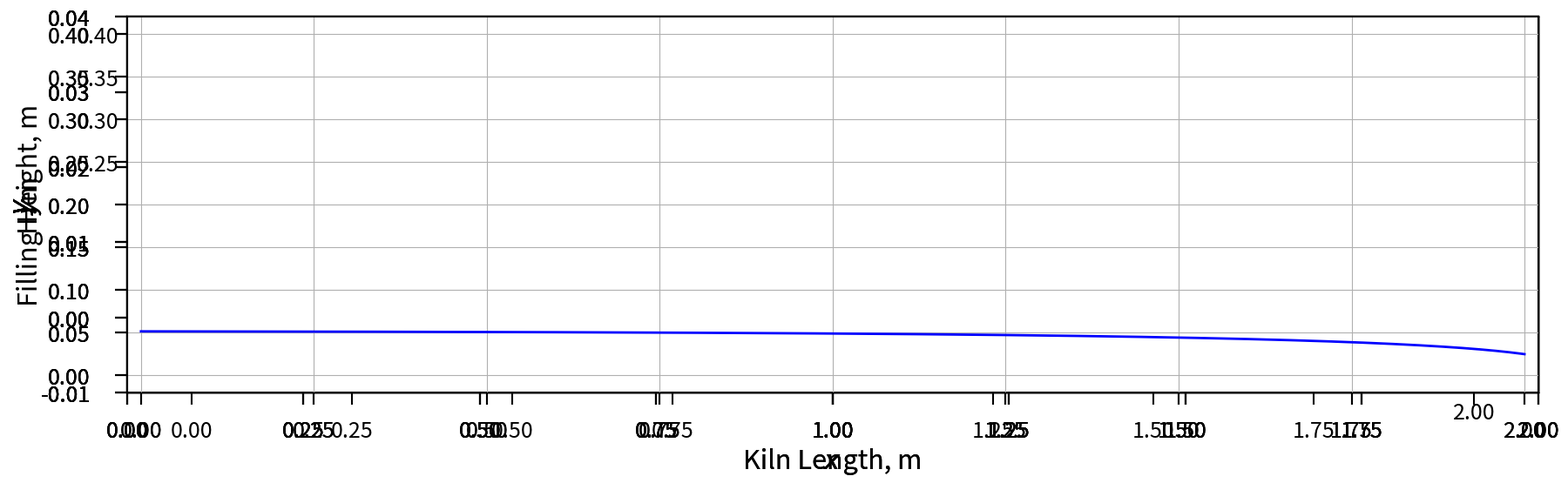

Write the Python code that produced this figure. (Note: this script raises an exception after producing the figure.)
#----------------------------------------------------------------------------------------------------------------------#
# Algorithm for the solution of slow biomass pyrolysis in a rotary kiln with particle residence time distribution      #
#                                                                                                                      #
# When using the script, please cite:                                                                                  #
# ------------------------------------                                                                                 #
# Mario Pichler, Bahram Haddadi, Christian Jordan, Hamidreza Norouzi and Michael Harasek:                              #
# Influence of Particle Residence Time Distribution on the Biomass Pyrolysis in a Rotary Kiln,                         #
# Journal of Analytical and Applied Pyrolysis 2021, 158, 105171, DOI: 10.1016/j.jaap.2021.105171.                      #
#                                                                                                                      #
# This program is free software: you can redistribute it and/or modify                                                 #
# it under the terms of the GNU Affero General Public License as                                                       #
# published by the Free Software Foundation, either version 3 of the                                                   #
# License, or (at your option) any later version.                                                                      #
#                                                                                                                      #
# This program is distributed in the hope that it will be useful,                                                      #
# but WITHOUT ANY WARRANTY; without even the implied warranty of                                                       #
# MERCHANTABILITY or FITNESS FOR A PARTICULAR PURPOSE.  See the                                                        #
# GNU Affero General Public License for more details.                                                                  #
#                                                                                                                      #
# You should have received a copy of the GNU Affero General Public License                                             #
# along with this program.  If not, see <https://www.gnu.org/licenses/>.                                               #
#                                                                                                                      #
# Imlementation:                                                                                                       #
# Dipl. Ing. Mario Pichler                                                                                             #
# Copyright (C) 2020  Mario Pichler                                                                                    #
#----------------------------------------------------------------------------------------------------------------------#

import numpy as np
import math
import matplotlib.pyplot as plt
from matplotlib.ticker import FormatStrFormatter
import warnings
warnings.filterwarnings("ignore")
from scipy.integrate import odeint
from scipy.interpolate import interp1d
import scipy.integrate as spi
import os

#----------------------------------------------------------------------------------------------------------------------#
# Defining needed general functions:                                                                                   #
# ca_in(t,nt) ... pulse function                                                                                       #
# dispersionModel(nx, te, nt, Pe, tau) ... axial dispersion model                                                      #
# standardPlot(..) ... function for creating plots                                                                     #
#----------------------------------------------------------------------------------------------------------------------#

def ca_in(t, nt):
    t_in = 1/(1.1*nt)
    if t <= t_in:
        ca_in = 1/t_in
    else:
        ca_in = 0

    return ca_in

def dispersionModel(nx, te, nt, Pe, tau):
    print('nx=',nx,'nt=',nt,'Pe=',Pe,'tau=',round(tau,2))
    dx = 1/nx
    dt = te/nt

    # Define Matrix A
    A = np.zeros((nx, nx))

    e = 1/tau
    a = e * dt/dx * (1/(Pe*dx) + 1/2)
    b = 1 - 2*e*dt/(Pe*dx**2)
    c = e * dt/dx * (1/(Pe*dx) - 1/2)

    # Define diagonal entries
    for i in range(1, nx-1):
        A[i, i - 1] = a
        A[i, i] = b
        A[i, i + 1] = c

    # define boundary conditions
    A[0, 0] = b - 2*dx*Pe*a
    A[0, 1] = a + c

    A[-1, -2] = a + c
    A[-1, -1] = b

    # Solve the system
    t_plot = np.zeros((nt+2, 1))
    ca_plot = np.zeros((nt+2, 1))
    ca = np.zeros((nx, 1))
    t = 0
    ca[0, 0] = ca_in(t, nt)
    perc_old = 0
    for i in range(nt):
        perc_new = round(t / te * 100,2)
        if perc_new % 1 == 0 and perc_old != perc_new:
            perc_old = round(t / te * 100,2)
            print('ADM, Pe =', Pe, ',', perc_old, '%')
        ca = np.dot(A, ca)
        ca[0, 0] = ca[0, 0] + ca_in(t, nt) * 2 * dx * Pe * a
        t = t + dt
        t_plot[i, 0] = t
        ca_plot[i, 0] = ca[-1, 0]

    t_plot[-2, 0] = t_plot[-3, 0]
    t_plot[-1, 0] = 100000
    t_plot = t_plot

    return t_plot, ca_plot

def standardPlot(xData, yData, xL, xU, yL, yU, color=None, title='', xlabel='$x$', ylabel='$y$', style='-', lWidth=2.0, 
                 mSize=5.0, figNr=1, figSize=(7, 6), grid=False, xFormatter='%.2f', yFormatter='%.2f'):
    # Create empty figure
    fig = plt.figure(figNr, figSize)

    # Add plot to figure
    myPlot = fig.add_subplot(1, 1, 1)

    # Set plot title
    plt.title(title, size=22)

    # Adjust plot in figure, set margins
    fig.subplots_adjust(bottom=0.20, top=0.88, left=0.20, right=0.95)

    # Create plot

    myPlot.plot(xData, yData, style, linewidth=lWidth, markersize=mSize, color=color)

    ax = myPlot.axes
    # Set upper and lower bound for the x- and y-axis
    ax.set_ybound(lower=yL, upper=yU)
    ax.set_xbound(lower=xL, upper=xU)

    # Set axis labels, size, and position
    plt.xlabel(xlabel, size=22, position=(0.5, 0.0))
    plt.ylabel(ylabel, size=22, position=(0.0, 0.5))

    # Set ticklabels, position, and label size
    ax.set_xticklabels(ax.get_xticks(), size=18, position=(0.0, -0.05))
    ax.set_yticklabels(ax.get_yticks(), size=18, position=(-0.02, 0.0))
    ax.grid(grid)

    # Change linewidth or ticks and frame
    for line in myPlot.get_xticklines() + myPlot.get_yticklines():
        line.set_markersize(10)
        line.set_markeredgewidth(1.5)
    myPlot.patch.set(linewidth=1.5, linestyle='solid', edgecolor='black')
    ax.xaxis.set_major_formatter(FormatStrFormatter(xFormatter))
    ax.yaxis.set_major_formatter(FormatStrFormatter(yFormatter))

    return ax

#----------------------------------------------------------------------------------------------------------------------#
# Defining initial and operating conditions                                                                            #
#----------------------------------------------------------------------------------------------------------------------#

subSample = 100 # for plotting ... plotting subSample number of points

# boundary conditions killn
beta_grad = 3.           # angle of inclanation in °
x_max = 2.               # kiln length in m
R = 200/1000             # drum radius in m
n = 2/60                 # rotational speed in rotations per second
phi_grad = 37.           # dynamic angle of repose in °

# initial conditions
H0 = 2.5/100            # filling height at outlet in m, is dam height or particle diameter
T0 = 25+273.15          # ambient temperature in K
p = 1.013*10**5         # pressure in kiln, Pa
F_N2 = 1/3600           # Flow rate nitrogen in kg/s
F_fg = 175/3600         # Flow rate flue gas in kg/s
T_fg_in = 560+273.15    # Flue gas temperature in K 560°C
Feed = 30/3600          # Feed flow wood kg/s

H2O = 1*10**(-3)        # Massfraction of water in Feed, min 10**-3 (0.1%)
rho_H2O_0 = 1000        # density of water at inlet conditions in kg/m**3

t_max = 1400            # maximum time for RTD integration, in seconds
nt = 50                 # nr of solids in simulation
Feed_limit = 0.01       # limit for feed flow to include in simulation in %
Pe = 10                 # Peclet Number for ADM > 50 'plug flow'

# Model Parameter
rho_p = 650         # particle density in kg/m**3
epsilon_b = 0.57    # bed porosity
d_p = 1.5/100       # particle diameter in m
k_b1 = 0.11          # bed conductivity in W/m K
k_g = 0.026         # gas conductivity in W/m K
nu = 4*10**(-6)     # kinematic viscosity in m**2/s
h_ins = 2.5         # heat transfer coefficient insulation in W/m**2 K
emm_ew = 0.65       # emmisivity exposed wall
emm_eb = 0.82       # emmisivity exposed bed

# Inert Material
Feed_inert = 0/3600          # Feed flow wood kg/s
rho_p_inert = 2500            # particle density in kg/m**3
a_cp_inert = [1500, 1, 0]; b_cp_inert = [1, 2] # inert particle cp coefficient

# mesh
nx = 10001            # number of kiln sections
nx_save = 101

# ADM
Pe_list = [5]         # Peclet Number for ADM
nxADM_list = [100]       # Mesh for ADM
nt_list = [40]         # nr of solids in simulation

# directory name and log file name
saveDirectory = './MyFirstResults/' # end with /
logFileName = 'log_'

#----------------------------------------------------------------------------------------------------------------------#
# calculating bed height and mean particle residence time                                                              #
#----------------------------------------------------------------------------------------------------------------------#
# create directories
if not os.path.exists(saveDirectory):
    os.mkdir(saveDirectory)
if not os.path.exists(saveDirectory + 'logFiles/'):
    os.mkdir(saveDirectory + 'logFiles/')

Q_fixed = Feed*(1-H2O)/(rho_p*(1-epsilon_b)) + Feed*H2O/(rho_H2O_0*(1-epsilon_b)) + \
          Feed_inert/(rho_p_inert*(1-epsilon_b))     # volumetric feed flow in m**3/s

# define plot size
l_plot = 12*1.5
h_plot = 2*R/x_max*l_plot*2

# solving for filling height and mean residence time. Seaman's model
def f(h, x):
    H = h[0]
    phi = phi_grad * math.pi / 180
    beta = beta_grad * math.pi / 180
    a = 3 * np.tan(phi) * Q_fixed / (math.pi * 4 * n)

    h_x = (a*(R**2-(H-R)**2)**(-3/2)-np.tan(beta)/np.cos(phi))
    return h_x

# initial conditions
y0 = [H0]                                # dam height at outlet
x = np.linspace(0, x_max, nx)            # create grid
x_save = np.linspace(0, x_max, nx_save)           # create grid

# solve Seaman's model
soln = odeint(f, y0, x)
h = np.flipud(soln[:, 0])                # flip coordinate system

# calculating bed cross section over length and bed volume
s_bed = np.zeros((len(x), 1))   # initializing bed cross section
s_gas = np.zeros((len(x), 1))   # initializing gas cross section
s_bed[0,0] = R**2*math.acos((R - h[0])/R) - (R - h[0])*math.sqrt(2*R*h[0] - h[0]**2)
volume_bed = 0                  # initializing bed volume

for i in range(1, len(s_bed)):
    s_bed[i, 0] = R**2*math.acos((R - h[i])/R) - (R - h[i])*math.sqrt(2*R*h[i] - h[i]**2)
    s_gas[i, 0] = R**2*math.pi - s_bed[i,0]
    volume_bed = volume_bed + x_max/(nx*2)*(s_bed[i,0] + s_bed[i-1,0])

tau = volume_bed/Q_fixed # mean residence time,s
print('Bed Volume: ', round(volume_bed*10**6,1), ' mm^3')
print('Mean Residence Time: ', round(tau,1), ' s')
print('Mean Residence Time: ', round(tau/60,2), ' min')

# plot kiln geometry
standardPlot([0,x_max], [0,0], -x_max*0.01, x_max*1.01, -2*R*0.05, 2*R*1.05, style='-', color='k', figNr=1,
                xFormatter='%.2f', yFormatter='%.2f', xlabel='Kiln Length, m', ylabel='Filling Height, m', grid=True,
                figSize=(l_plot, h_plot))
standardPlot([0,x_max], [R,R], 0, x_max, -0.01, 2*R*0.1, style='-.', color='k', figNr=1)
standardPlot([0,x_max], [2*R,2*R], 0, x_max, -0.01, 2*R*0.1, style='-', color='k', figNr=1)
standardPlot([0,x_max], [H0,H0], 0, x_max, -0.01, 2*R*0.1, style='--', color='r', figNr=1)
standardPlot([0,0], [0,2*R], 0, x_max, -0.01, 2*R*0.1, style='-', color='k', figNr=1)
standardPlot([x_max,x_max], [0,2*R], 0, x_max, -0.01, 2*R*0.1, style='-', color='k', figNr=1)

# fill areas
plt.fill_between(x, h, step="pre", color='b', alpha=0.4)
plt.fill_between(x,h,2*R, step="pre", color='k', alpha=0.1)
plt.fill_between(x, H0, facecolor='none', hatch='/', edgecolor='g', linewidth=0.0)

# plot bed height
standardPlot(x, h, -x_max*0.01, x_max*1.01, -2*R*0.05, 2*R*1.05, xlabel='Kiln Length, m', ylabel='H, m',
                style='-', figNr=1, grid=True, color='b', figSize=(l_plot, h_plot),xFormatter='%.2f', yFormatter='%.2f')
plt.subplots_adjust(left=0.08, right=0.98, top=0.9, bottom=0.3)
plt.savefig(saveDirectory+'bedHeight.png')
plt.close()

#----------------------------------------------------------------------------------------------------------------------#
# define some E(t), only one should be uncommented                                                                     #
# use E(t) for ADM                                                                                                     #
#----------------------------------------------------------------------------------------------------------------------#
'''
# Perfectly Stirred Reactor (PSR)
def E(t):
    E = math.exp(-(t)/tau)/tau
    return E

# laminar pipe flow reactor (LPF)
def E(t):
    if t<tau/2:
        E = 10**(-20)
    else:
        E = tau**2/(2*t**3)
    return E
'''
def Feed_factor(t0, t1):
    Feed_factor = spi.quad(lambda t: E(t), t0, t1)[0]
    return Feed_factor

def t_factor(t0, t1):
    t_factor = (spi.quad(lambda t: E(t)*t, t0, t1)[0]/spi.quad(lambda t: E(t), t0, t1)[0])/tau
    return t_factor

def E(t):
    E = g(t)
    if E <= 0:
        E = 10 ** (-20)
    return E

#----------------------------------------------------------------------------------------------------------------------#
# reactions parameters                                                                                                 #
#----------------------------------------------------------------------------------------------------------------------#
# preexponential factors A in s**(-1); activation energies E in kJ/mol, reaction enthalpies h in J/kg
A_t = 1.08*10**10; E_t = 148; h_t = 80*10**3
A_g = 4.38*10**9; E_g = 152.7; h_g = 80*10**3
A_g2 = 4.28*10**6; E_g2 = 108; h_g2 = -42*10**3
A_is = 3.75*10**6; E_is = 111.7; h_is = 80*10**3
A_c = 1.38*10**10; E_c = 161.0; h_c = -300*10**3
A_c2 = 10**5; E_c2 = 108.0; h_c2 = -42*10**3
A_H2O = 5.13*10**10; E_H2O = 88.0

# Molar masses kg/mol
M_t = 0.078
M_it = 0.031
M_N2 = 0.028
M_g = 0.031
M_g2 = 0.031
M_is = 0.078
M_c = 0.012
M_c2 = 0.012
M_H2O = 0.018
gasConstant = 8.314462618  # J/mol K

Psi = 0.57+0.06*(n*60)   # tar factor omega in 1/s, 1/min or rad/s

# Arrhenius
def Ki(Ai, Ei,T):
    Ki = Ai*math.exp(-Ei*1000/(gasConstant*T))
    return Ki

# heat of vaporization water
def dh_W(T):
    dh_W = (-10328.34 + 134.92*T + (-0.51388155)*T**2 + 8.39*10**(-4)*T**3 + (-5.0848289*10**(-7))*T**4)*10**3
    return dh_W

#----------------------------------------------------------------------------------------------------------------------#
# heat capacity parameters                                                                                             #
#----------------------------------------------------------------------------------------------------------------------#

# spezific heat capacities, J/kg K
a_cp_w = [1500, 1, 0, 0]; b_cp_w = [1, 2, 0]
a_cp_is = [1500, 1, 0, 0]; b_cp_is = [1, 2, 0]
a_cp_c = [420, 2.09, 6.85*10**(-3), 0]; b_cp_c = [1, 2, 0]
a_cp_rt = [-100, 4.4, -1.57*10**(-3), 0]; b_cp_rt = [1, 2, 0]
a_cp_it = [-100, 4.4, -1.57*10**(-3), 0]; b_cp_it = [1, 2, 0]
a_cp_g = [770, 6.29*10**(-1), -1.91*10**(-4), 0]; b_cp_g = [1, 2, 0]
a_cp_N2 = [971.28, 1.494*10**(-1), 0, 0]; b_cp_N2 = [1, 2, 0]
a_cp_fg = [983.24, 2.605*10**(-1), 18.5*10**6, 0]; b_cp_fg = [1, -2, 0]
a_cp_H2O_l = [10083.46, -50.86889, 0.14419, -1.340619*10**(-4)]; b_cp_H2O_l = [1, 2, 3]
a_cp_H2O_g = [1608.267, 0.8371189, -1.3478*10**(-4), 7.1222*10**(-9)]; b_cp_H2O_g = [1, 2, 3]

# heat capacity f(T)
def cpi(a, b, T):
    cpi = a[0] + a[1]*T**b[0] + a[2]*T**b[1] + a[3]*T**b[2]
    return cpi

# thermal conductivity of the bed based on water content
def k_bed(rho_w,rho_H2O_l):
    if rho_H2O_l < 10 ** (-6):
        rho_H2O_l = 0
    k_bed = (0.11+0.5*rho_H2O_l/rho_w)
    return k_bed

#----------------------------------------------------------------------------------------------------------------------#
# defining equatino system. Solves over t (=x, kiln length) for initial conditions y                                   #
#----------------------------------------------------------------------------------------------------------------------#
def eq_system(t,y):
    # massflow solids
    F_w = []
    F_is = []
    F_c = []
    F_rt = []
    F_w_wet = []
    for i in range(n_solid):
        F_w.append(y[i])
        F_is.append(y[i+n_solid])
        F_c.append(y[i+n_solid*2])
        F_rt.append(y[i+n_solid*3])
        F_w_wet.append(y[i+n_solid*4])
    F_solid = [F_w, F_is, F_c, F_rt, F_w_wet]
    # massflow gas
    F_it = y[n_solid*5]
    F_g = y[n_solid*5+1]
    F_H2O_g = y[n_solid*5+2]
    # Temperature bed, gas, wall
    T_b = y[n_solid*5+3]
    T_g = y[n_solid*5+4]
    T_w = y[n_solid*5+5]
    # bed height
    H = y[n_solid*5+6]

    # kiln angle and angle of repose for h(x)
    phi = phi_grad * math.pi / 180
    beta = beta_grad * math.pi / 180
    a = 3 * np.tan(phi) * Q_fixed / (math.pi * 4 * n)

    # reactions
    # density of solid phases in kg/m**3
    rho_w = []
    rho_is = []
    rho_c = []
    rho_rt = []
    rho_w_wet = []
    rho_H2O_l = []  # density of the moisture fraction for reaction rate
    for i in range(n_solid):
        rho_w.append(F_w[i] / ((1 - epsilon_b) * Q_fixed/Q_w_factor[i]))
        rho_is.append(F_is[i] / ((1 - epsilon_b) * Q_fixed/Q_w_factor[i]))
        rho_c.append(F_c[i] / ((1 - epsilon_b) * Q_fixed/Q_w_factor[i]))
        rho_rt.append(F_rt[i] / ((1 - epsilon_b) * Q_fixed/Q_w_factor[i]))
        rho_w_wet.append(F_w_wet[i] / ((1 - epsilon_b) * Q_fixed/Q_w_factor[i]))
        rho_H2O_l.append(F_w_wet[i]*H2O / ((1 - epsilon_b) * Q_fixed/Q_w_factor[i]))
    rho_solid = [rho_w, rho_is, rho_c, rho_rt, rho_w_wet]

    cp_solid_w_wet = (1-H2O)*cpi(a_cp_w, b_cp_w, T_b) + H2O*cpi(a_cp_H2O_l, b_cp_H2O_l, T_b)
    cp_solid = [cpi(a_cp_w, b_cp_w, T_b), cpi(a_cp_is, b_cp_is, T_b), cpi(a_cp_c, b_cp_c, T_b),
                cpi(a_cp_rt, b_cp_rt, T_b), cp_solid_w_wet]

    # rate factors, modelled using Arrhenius law
    r_w = []
    r_is = []
    r_c = []
    r_rt = []
    r_H2O_l = []
    for i in range(n_solid):
        r_w.append((-Ki(A_g, E_g, T_b) - Ki(A_t, E_t, T_b) - Ki(A_is, E_is, T_b)) * rho_w[i] + \
                   Ki(A_H2O, E_H2O, T_b) * rho_H2O_l[i]*(1-H2O))
        r_is.append(Ki(A_is, E_is, T_b) * rho_w[i] - Ki(A_c, E_c, T_b) * rho_is[i])
        r_c.append(Ki(A_c, E_c, T_b) * rho_is[i] + Ki(A_c2, E_c2, T_b) * rho_rt[i])
        r_rt.append((1 - Psi) * Ki(A_t, E_t, T_b) * rho_w[i] - (Ki(A_g2, E_g2, T_b) + Ki(A_c2, E_c2, T_b)) * rho_rt[i])
        r_H2O_l.append(-Ki(A_H2O, E_H2O, T_b) * rho_H2O_l[i])
    r_it = Psi * Ki(A_t, E_t, T_b) * np.sum(rho_w)
    r_g = Ki(A_g, E_g, T_b) * np.sum(rho_w) + Ki(A_g2, E_g2, T_b) * np.sum(rho_rt)
    r_H2O_g = Ki(A_H2O, E_H2O, T_b) * np.sum(rho_H2O_l)*H2O

    # reaction energy
    G_r_w = 0
    G_r_is = 0
    G_r_rt = 0
    G_r_H2O_l = 0
    for i in range(n_solid):
        G_r_w = G_r_w -(Ki(A_g, E_g, T_b)*h_g + Ki(A_t, E_t, T_b)*h_t + Ki(A_is, E_is, T_b)*h_is) * rho_w[i]
        G_r_is = G_r_is - Ki(A_c, E_c, T_b)*h_c * rho_is[i]
        G_r_rt = G_r_rt - (Ki(A_g2, E_g2, T_b)*h_g2 + Ki(A_c2, E_c2, T_b)*h_c2) * rho_rt[i]
        G_r_H2O_l = G_r_H2O_l - Ki(A_H2O, E_H2O, T_b) * 2500*10**3 * rho_H2O_l[i]*H2O # *dh_W(T_b)

    # heat production due to reaction
    G = np.sum(G_r_w) + np.sum(G_r_is) + np.sum(G_r_rt) + np.sum(G_r_H2O_l)

    # total heat capacity flow gas
    FCp_g = F_N2 * cpi(a_cp_N2, b_cp_N2, T_g) + F_g * cpi(a_cp_g, b_cp_g, T_g) + F_it * cpi(a_cp_it, b_cp_it, T_g) + \
            F_H2O_g * cpi(a_cp_H2O_g, b_cp_H2O_g, T_g)

    # heat needed for heating up gas from bed to gas temperature
    Cp_dT_g, Cp_dT_g_error = spi.quad(lambda T: cpi(a_cp_g, b_cp_g, T), T_b, T_g)
    Cp_dT_it, Cp_dT_it_error = spi.quad(lambda T: cpi(a_cp_it, b_cp_it, T), T_b, T_g)
    Cp_dT_H2O_g, Cp_dT_H2O_g_error = spi.quad(lambda T: cpi(a_cp_H2O_g, b_cp_H2O_g, T), T_b, T_g)

    r_Cp_dT_gas = r_g * Cp_dT_g + r_it * Cp_dT_it + r_H2O_g * Cp_dT_H2O_g

    # heat capacity flow of solid, total heat capacity of solid
    FCp_b = 0
    rho_cp_b = 0
    for i in range(len(F_solid)):
        for j in range(n_solid):
            FCp_b = FCp_b + cp_solid[i] * F_solid[i][j]
            rho_cp_b = rho_cp_b + cp_solid[i] * rho_solid[i][j]
    if Feed_inert != 0:
        FCp_b = FCp_b + cpi(a_cp_inert, b_cp_inert, T_b) * Feed_inert
        rho_cp_b = rho_cp_b + cpi(a_cp_inert, b_cp_inert, T_b) * rho_p_inert

    # heat transfer
    # bed wall resistence
    k_b = 0
    for i in range(n_solid):
         k_b = k_b + k_bed(rho_w_wet[i]*(1-H2O), rho_w_wet[i]*H2O)/n_solid

    ksi = 0.012
    phi_small = math.acos((R - H) / R)
    h_cw_cb = 1/((ksi*d_p)/k_g + 1/2*(2*k_b*rho_cp_b*2*math.pi*n/phi_small)**(-1/2))  # k = thermal conductivity

    # convective heat transfer
    d_e = R * (2 * math.pi - phi_small + math.sin(phi_small)) / (
    math.pi - phi_small / 2 + math.sin(phi_small / 2))  # hydrodynamic diameter

    S_bed = R ** 2 * math.acos((R - H) / R) - (R - H) * math.sqrt(2 * R * H - H ** 2)  # bed crossection area
    S_gas = R ** 2 * math.pi - S_bed  # gas crossection area

    u_g = (F_N2 / M_N2 + F_g / M_g + F_it / M_it + F_H2O_g / M_H2O) / S_gas * (gasConstant * T_g)/p  # gas velocity
    Re_g = u_g * d_e / nu  # axial gas Reynolds number
    Re_omega = n * d_e ** 2 / nu  # rotational gas Reynolds number

    eta = (phi_small - math.sin(phi_small) / (2 * math.pi))  # relative filling level
    # convective heat transfer coefficient exposed wall-gas:
    h_ew_g = 1.54 * Re_g ** 0.575 * Re_omega ** (-0.292) * k_g / d_e
    # convective heat transfer coefficient exposed bed-gas:
    h_g_eb = 0.46 * Re_g ** 0.535 * Re_omega ** 0.104 * eta ** (-0.341) * k_g / d_e

    Lambda_eb = 2 * math.sqrt(H * (2 * R - H))  # surface area per kiln length exposed bed
    Lambda_cw = 2 * R * math.acos((R - H) / R)  # surface area per kiln length covered wall
    Lambda_ew = 2 * math.pi * R - Lambda_cw  # surface area per kiln length exposed wall

    # radiative heat transfer
    sigma = 5.67 * 10 ** (-8)  # Stefan-Boltzmann Konstante W/(m**2K**4)
    f_ew_eb = Lambda_eb / Lambda_ew
    f_ew_g = 1
    f_g_eb = 1

    Em_g = sigma * T_g ** 4
    Em_ew = sigma * T_w ** 4
    Em_eb = sigma * T_b ** 4

    # solve linear system for J_ew and J_eb
    const1 = (1 - emm_ew) / (emm_ew * Lambda_ew)
    const2 = (1 - emm_eb) / (emm_eb * Lambda_eb)

    b1 = -(Em_ew / const1 + Em_g * Lambda_ew)
    b2 = -(Em_eb / const2 + Em_g * Lambda_eb)

    A11 = -(1 / const1 + Lambda_eb + Lambda_ew)
    A12 = Lambda_eb
    A21 = Lambda_eb
    A22 = -(1 / const2 + Lambda_eb + Lambda_eb)

    A = np.array([[A11, A12], [A21, A22]])
    b = np.array([b1, b2])
    J = np.linalg.solve(A, b)
    J_ew = J[0]
    J_eb = J[1]

    # Only use radiation if dT > 0.1K
    if abs(T_w - T_b) > 0.1:
        h_ew_eb_r = f_ew_eb * (J_ew - J_eb) / (T_w - T_b)
    else:
        h_ew_eb_r = 0

    if abs(T_w - T_g) > 0.1:
        h_ew_g_r = f_ew_g * (J_ew - Em_g) / (T_w - T_g)
    else:
        h_ew_g_r = 0

    if abs(T_g - T_b) > 0.1:
        h_g_eb_r = f_g_eb * (Em_g - J_eb) / (T_g - T_b)
    else:
        h_g_eb_r = 0

    # calculate heat fluxes
    q_wall_bed = (h_cw_cb * Lambda_cw + h_ew_eb_r * Lambda_ew) * (T_w - T_b)
    q_wall_gas = (h_ew_g + h_ew_g_r) * Lambda_ew * (T_w - T_g)
    q_gas_bed = (h_g_eb + h_g_eb_r) * Lambda_eb * (T_g - T_b)

    q_bed = q_wall_bed + q_gas_bed
    q_gas = q_wall_gas - q_gas_bed
    q_killn = q_wall_bed + q_wall_gas
    q_loss = math.pi * 2 * R * h_ins * (T_w - T0)  # h_ins = heat transfer insulation, T0 = surroundings Temp. 298K

    # mass balance equations, energy balance equations and Seaman's model for the bed height
    f = []
    for i in range(n_solid):
        f.append((1 - epsilon_b) * S_bed * r_w[i])  # mass balance for dry wood
    for i in range(n_solid):
        f.append((1 - epsilon_b) * S_bed * r_is[i])  # mass balance for intermediate solid
    for i in range(n_solid):
        f.append((1 - epsilon_b) * S_bed * r_c[i])  # mass balance for char
    for i in range(n_solid):
        f.append((1 - epsilon_b) * S_bed * r_rt[i])  # mass balance for reactive tar
    for i in range(n_solid):
        f.append((1 - epsilon_b) * S_bed * r_H2O_l[i])  # mass balance for wet wood
    f.append((1 - epsilon_b) * S_bed * r_it)  # mass balance for inert tar (gaseous)
    f.append((1 - epsilon_b) * S_bed * r_g)  # mass balance for pyrolysis gas
    f.append((1 - epsilon_b) * S_bed * r_H2O_g)  # mass balance for H2O gas
    f.append(((1 - epsilon_b) * S_bed * G + q_bed) / FCp_b)  # heat balance for solid
    f.append(((-1) * (1 - epsilon_b) * S_bed * r_Cp_dT_gas + q_gas) / FCp_g)  # heat balance for gas
    f.append((-q_killn - q_loss) / (cpi(a_cp_fg, b_cp_fg, T_fg_in) * F_fg))  # heat balance for wall
    f.append((-a * (R ** 2 - (H - R) ** 2) ** (-3 / 2) + np.tan(beta) / np.cos(phi)))  # bed height
    f.append(q_bed) # for plotting only
    f.append(q_gas) # for plotting only
    f.append(q_loss) # for plotting only
    return f

print('\n')

ode = spi.ode(eq_system) # ínitialize equation system


#----------------------------------------------------------------------------------------------------------------------#
# solve equation system for different Peclet numbers                                                                   #
#----------------------------------------------------------------------------------------------------------------------#
for Pe_nr in range(len(Pe_list)):
    #------------------------------------------------------------------------------------------------------------------#
    # Axial Dispersion Model (ADM)
    Pe = Pe_list[Pe_nr]
    nxADM = nxADM_list[Pe_nr]
    nt = nt_list[Pe_nr]

    # stability criterion for ADM
    s = 0.45         # s <= 0.5
    ntADM_s = int(6*nxADM**2/(Pe*s))
    ntADM_c = int(6*nxADM/np.sqrt(2*s))
    C = 3 * nxADM / max(ntADM_s,ntADM_c)

    #print('2s =', 2*s, ', number of time steps =', max(ntADM_s,ntADM_c), ', C**2 =', round(C**2, 5))

    tADM, ca = dispersionModel(nxADM, 6*tau, max(ntADM_s,ntADM_c), Pe, tau)

    integral = spi.cumtrapz(ca[:,0],tADM[:,0],initial=0)[-1]
    E_ADM = ca / integral
    g = interp1d(tADM[:,0], E_ADM[:,0],fill_value="extrapolate")

    #------------------------------------------------------------------------------------------------------------------#
    # initial conditions
    # solids
    # define feed according to RTD E(t) and number of solid fractions
    F_w_wet = []
    Q_w_factor = []
    F_w = []
    F_is = []
    F_c = []
    F_rt = []
    if nt <= 0:
        print('ERROR: please enter nt > 0')
    elif nt == 1:
        print('Using 1 solid species with mean residence time according to Seamans`s Model')
        F_w_wet = [Feed]  # wood feed flow in kg/s
        Q_w_factor = [1]
        F_w = [0]
        F_is = [0]
        F_c = [0]
        F_rt = [0]
        FeedSum =1
    else:
        i = 0
        FeedSum = 0
        t_min = -1
        dt = t_max / (nt - 2)
        print('Using ', nt, ' solid species with residence time distribution according to E(t).')
        while i < 10**6:
            if_argument = Feed_factor(i*dt, (i+1)*dt)
            if if_argument > Feed_limit/100 and t_min == -1:
                t_min =i*dt
                print('Found t_min at',t_min,'s.')
            if if_argument < Feed_limit/100 and t_min > -1:
                t_max = i*dt
                print('Found t_max at', t_max, 's.')
                i = 10 ** 7
            i = i + 1

        i = 0
        dt = (t_max-t_min) / (nt - 1)
        while i < nt :
            if Feed_factor(t_min + i * dt, t_min+(i + 1) * dt) > Feed_limit / 100:
                FeedSum = FeedSum + Feed_factor(t_min + i * dt, t_min+(i + 1) * dt)
                print('Residence Time ', i+1, ':',
                      round(spi.quad(lambda t: E(t)*t, 0, math.inf)[0]*t_factor(t_min+i*dt, t_min+(i+1)*dt),2), 's',
                      'for',round(Feed_factor(t_min+i*dt, t_min+(i+1)*dt)*100,2),'% of the feed.')
                F_w_wet.append(Feed*Feed_factor(t_min+i*dt, t_min+(i+1)*dt))
                Q_w_factor.append(t_factor(t_min+i*dt, t_min+(i+1)*dt))
                F_w.append(0)
                F_is.append(0)
                F_c.append(0)
                F_rt.append(0)
            else:
                print('Residence Time ', i + 1, ':', round(Feed_factor(t_min+i * dt, t_min+(i + 1) * dt) * 100, 10),
                      '% of the feed. Thus not included in simulation!')
            i = i + 1


        FeedSum = FeedSum + Feed_factor(t_max, math.inf)
        print('Residence Time ', i+1, ':',
              round(spi.quad(lambda t: E(t)*t, 0, math.inf)[0]*t_factor(t_max, math.inf), 2), 's',
              'for', round(Feed_factor(t_max, math.inf) * 100, 4), '% of the feed.')
        F_w_wet.append(Feed*Feed_factor(t_max, math.inf))
        Q_w_factor.append(t_factor(t_max, math.inf))
        F_w.append(0)
        F_is.append(0)
        F_c.append(0)
        F_rt.append(0)

    print(round(FeedSum*100,2), ' % of Feed was inserted!')

    # gas composition
    F_it = 0
    F_g = 0
    F_H2O_g = 0
    # temperatures
    T_b = T0
    T_g = T0
    T_w = T_fg_in
    # bed height at x = 0 m
    H0 = h[0]

    n_solid = len(F_w_wet)

    # initial condition vector, last 3 values are dummy-values for  heat fluxes
    y0 = []
    for i in range(n_solid):
        y0.append(F_w[i])
    for i in range(n_solid):
        y0.append(F_is[i])
    for i in range(n_solid):
        y0.append(F_c[i])
    for i in range(n_solid):
        y0.append(F_rt[i])
    for i in range(n_solid):
        y0.append(F_w_wet[i])
    y0.append(F_it)
    y0.append(F_g)
    y0.append(F_H2O_g)
    y0.append(T_b)
    y0.append(T_g)
    y0.append(T_w)
    y0.append(h[0])
    y0.append(0)
    y0.append(0)
    y0.append(0)

    x = []          # grid

    # -----------------------------------------------------------------------------------------------------------------#
    # initializing result vectors
    # solids
    F_w = []          # dry wood flow
    F_is = []         # inermediate solid flow
    F_c = []          # char flow
    F_rt = []         # reactive tar flow
    F_w_wet = []         # wet wood flow

    # gas, temperatures, bed hight, heat fluxes
    F_it = []         # inert tar flow
    F_g = []          # pyrolysis gas flow
    F_H2O_g = []      # pyrolysis gas flow
    T_b = []          # temperature bed
    T_g = []          # temperature gas
    T_w = []          # temperature wall
    h_new = []        # bed height
    q_bed = []    # bed heat flux
    q_gas = []    # gas heat flux
    q_loss = []   # loss heat flux
    tau_l_list = [] # mean residence time

    print('\n')
    # -----------------------------------------------------------------------------------------------------------------#
    # define solver settings. BDF method suited to stiff systems of ODEs
    ode.set_integrator('vode',nsteps=1000,method='bdf')
    ode.set_initial_value(y0,0)

    s_bed_l_old = 0 # initialize bed cross section at l[i-1]
    s_bed_l = 0 # initialize bed cross section at l[i]
    volume_bed_l = 0 # initialize bed volume
    perc_old = 0

    # -----------------------------------------------------------------------------------------------------------------#
    # solve equation system, store results
    while ode.successful() and ode.t < x_max:
        perc_new = round(ode.t / x_max * 100, 2)
        if perc_new % 1 == 0 and perc_old != perc_new:
            perc_old = round(ode.t / x_max * 100, 2)
            print('Kiln model, Pe =', Pe, ',', perc_old, '%')

        x.append(ode.t) # save grid points

        F_w_n = []  # dry wood flow, containing n_solid entries for single time step
        F_is_n = []  # inermediate solid flow, containing n_solid entries for single time step
        F_c_n = []  # char flow, containing n_solid entries for single time step
        F_rt_n = []  # reactive tar flow, containing n_solid entries for single time step
        F_w_wet_n = []  # reactive tar flow, containing n_solid entries for single time step
        for i in range(n_solid):
            F_w_n.append(ode.y[i])
            F_is_n.append(ode.y[i+n_solid])
            F_c_n.append(ode.y[i+n_solid*2])
            F_rt_n.append(ode.y[i+n_solid*3])
            F_w_wet_n.append(ode.y[i+n_solid*4])
        F_w.append(F_w_n)
        F_is.append(F_is_n)
        F_c.append(F_c_n)
        F_rt.append(F_rt_n)
        F_w_wet.append(F_w_wet_n)
        F_it.append(ode.y[n_solid*5])
        F_g.append(ode.y[n_solid*5+1])
        F_H2O_g.append(ode.y[n_solid*5+2])
        T_b.append(ode.y[n_solid*5+3])
        T_g.append(ode.y[n_solid*5+4])
        T_w.append(ode.y[n_solid*5+5])
        h_new.append(ode.y[n_solid*5+6])
        q_bed.append(ode.y[n_solid*5+7])
        q_gas.append(ode.y[n_solid*5+8])
        q_loss.append(ode.y[n_solid*5+9])

        s_bed_l_old = s_bed_l
        s_bed_l = R**2*math.acos((R - h_new[-1])/R) - (R - h_new[-1])*math.sqrt(2*R*h_new[-1] - h_new[-1]**2) # bed cross section
        volume_bed_l = volume_bed_l + x_max/(nx*2)*(s_bed_l + s_bed_l_old) # bed volume
        tau_l = volume_bed_l / Q_fixed # mean residnece time
        tau_l_list.append(tau_l)

        ode.integrate(ode.t + x_max/nx)     # integrate over kiln length

    #------------------------------------------------------------------------------------------------------------------#
    # save results in log files and create plots                                                                       #
    #------------------------------------------------------------------------------------------------------------------#
    # initialize log file, log text
    logFile = open(saveDirectory+'logFiles/'+logFileName+'Pe'+str(Pe), 'w+')
    writeText = 'l,m\tTau,s\tF_w,kg/s\tF_is,kg/s\tF_c,kg/s\tF_rt,kg/s\tF_w_wet,kg/s\tF_it,kg/s\tF_g,kg/s\t'+\
                'F_H2O_g,kg/s\tT_b,K\tT_g,K\tT_w,K\tq_bed,kW/m\tq_gas,kW/m\tq_loss,kW/m\n'

    # calulate realative mass flows --> conversions
    F_w_rel=[]
    F_is_rel=[]
    F_c_rel=[]
    F_rt_rel=[]
    F_w_wet_rel=[]
    F_it_rel=[]
    F_g_rel=[]
    F_H2O_g_rel=[]

    F_w_rel2=[]
    F_is_rel2=[]
    F_c_rel2=[]
    F_rt_rel2=[]
    F_w_wet_rel2=[]
    F_it_rel2=[]
    F_g_rel2=[]
    F_H2O_g_rel2=[]

    F_w_abs=[]
    F_is_abs=[]
    F_c_abs=[]
    F_rt_abs=[]
    F_w_wet_abs=[]
    F_it_abs=[]
    F_g_abs=[]
    F_H2O_g_abs=[]

    F_w_abs2=[]
    F_is_abs2=[]
    F_c_abs2=[]
    F_rt_abs2=[]
    F_w_wet_abs2=[]
    F_it_abs2=[]
    F_g_abs2=[]
    F_H2O_g_abs2=[]

    mass_list = []

    for i in range(len(F_w)):
        mass = np.sum(F_w[i])+np.sum(F_is[i])+np.sum(F_c[i])+np.sum(F_rt[i])+np.sum(F_w_wet[i])+\
               np.sum(F_it[i])+np.sum(F_g[i])+np.sum(F_H2O_g[i])
        mass_list.append(mass)
        mass_rel = mass/Feed*100
        F_w_rel.append(np.sum(F_w[i])/mass*100)
        F_is_rel.append(np.sum(F_is[i])/mass*100)
        F_c_rel.append(np.sum(F_c[i])/mass*100)
        F_rt_rel.append(np.sum(F_rt[i])/mass*100)
        F_w_wet_rel.append(np.sum(F_w_wet[i])/mass*100)
        F_it_rel.append(np.sum(F_it[i])/mass*100)
        F_g_rel.append(np.sum(F_g[i])/mass*100)
        F_H2O_g_rel.append(np.sum(F_H2O_g[i])/mass*100)

        F_w_wet_rel2.append(F_w_wet_rel[i])
        F_w_rel2.append(F_w_wet_rel2[i]+F_w_rel[i])
        F_c_rel2.append(F_w_rel2[i]+F_c_rel[i])
        F_is_rel2.append(F_c_rel2[i]+F_is_rel[i])
        F_rt_rel2.append(F_is_rel2[i]+F_rt_rel[i])
        F_it_rel2.append(F_rt_rel2[i]+F_it_rel[i])
        F_g_rel2.append(F_it_rel2[i]+F_g_rel[i])
        F_H2O_g_rel2.append(F_g_rel2[i]+F_H2O_g_rel[i])

        F_w_abs.append(np.sum(F_w[i])*3600)
        F_is_abs.append(np.sum(F_is[i])*3600)
        F_c_abs.append(np.sum(F_c[i])*3600)
        F_rt_abs.append(np.sum(F_rt[i])*3600)
        F_w_wet_abs.append(np.sum(F_w_wet[i])*3600)
        F_it_abs.append(np.sum(F_it[i])*3600)
        F_g_abs.append(np.sum(F_g[i])*3600)
        F_H2O_g_abs.append(np.sum(F_H2O_g[i])*3600)

        F_w_wet_abs2.append(F_w_wet_abs[i])
        F_w_abs2.append(F_w_wet_abs2[i] + F_w_abs[i])
        F_c_abs2.append(F_w_abs2[i]+F_c_abs[i])
        F_is_abs2.append(F_c_abs2[i]+F_is_abs[i])
        F_rt_abs2.append(F_is_abs2[i]+F_rt_abs[i])
        F_it_abs2.append(F_is_abs2[i]+F_it_abs[i])
        F_g_abs2.append(F_it_abs2[i]+F_g_abs[i])
        F_H2O_g_abs2.append(F_g_abs2[i]+F_H2O_g_abs[i])

        if i < len(q_bed)-1:
            q_bed[i] = (q_bed[i+1]-q_bed[i])/(x[i+1]-x[i])/1000
            q_gas[i] = (q_gas[i+1]-q_gas[i])/(x[i+1]-x[i])/1000
            q_loss[i] = -(q_loss[i+1]-q_loss[i])/(x[i+1]-x[i])/1000

        for j in range(len(x_save)):
            #print(round(x[i], 3), round(x_save[j], 3))
            if round(x[i],3) == round(x_save[j],5):
                writeText = writeText+str(round(x[i],5))+'\t'+str(round(tau_l_list[i],5))+'\t'\
                            +str(round(np.sum(F_w[i]),8))+'\t'+\
                            str(round(np.sum(F_is[i]),8))+'\t'+str(round(np.sum(F_c[i]),8))+'\t'+\
                            str(round(np.sum(F_rt[i]),8))+'\t'+str(round(np.sum(F_w_wet[i]),8))+'\t'+\
                            str(round(np.sum(F_it[i]),8))+'\t'+str(round(np.sum(F_g[i]),8))+'\t'+\
                            str(round(np.sum(F_H2O_g[i]),8))+'\t'+str(round(T_b[i],8))+'\t'+str(round(T_g[i],8))+'\t'+\
                            str(round(T_w[i],8))+'\t'+str(round(q_bed[i],8))+'\t'+str(round(q_gas[i],8))+'\t'+\
                            str(round(q_loss[i],8))+'\n'

    logFile.write(writeText)
    logFile.close()
    q_bed[-1] = q_bed[-2]
    q_gas[-1] = q_gas[-2]
    q_loss[-1] = q_loss[-2]

    print('Mass Balance: delta m =', (mass_list[0]-mass_list[-1])/Feed*100, '%')

    # plotting
    xlabel = 'Kiln Length, m'
    # plotting temperatures
    T_min = 0
    T_max = 600
    standardPlot(x[::subSample], np.asarray(T_b[::subSample])-273.15, 0, x_max, T_min, T_max, xlabel = xlabel,
                 ylabel='Temperature, °C', style='-', figNr=2, grid=True,xFormatter='%.1f', yFormatter='%.0f')
    standardPlot(x[::subSample], np.asarray(T_g[::subSample])-273.15, 0, x_max, T_min, T_max, xlabel = xlabel,
                 ylabel='Temperature, °C', style='-', figNr=2, grid=True,xFormatter='%.1f', yFormatter='%.0f')
    standardPlot(x[::subSample], np.asarray(T_w[::subSample])-273.15, 0, x_max, T_min, T_max, xlabel = xlabel,
                 ylabel='Temperature, °C', style='-', figNr=2, grid=True,xFormatter='%.1f', yFormatter='%.0f')
    legend = []
    legend.append('T_bed')
    legend.append('T_gas')
    legend.append('T_wall')
    plt.legend(legend, loc='upper right')
    plt.savefig(saveDirectory +'temperature_Pe'+str(Pe)+'.png')
    plt.close()

    # plot relative mass flows
    flow_min_perc = 0
    flow_max_perc = 105
    standardPlot(x[::subSample], F_w_rel[::subSample], 0, x_max, flow_min_perc, flow_max_perc, xlabel = xlabel,
                 ylabel='Mass Flow, %', style='-', figNr=3, grid=True,xFormatter='%.1f', yFormatter='%.0f')
    standardPlot(x[::subSample], F_c_rel[::subSample], 0, x_max, flow_min_perc, flow_max_perc, xlabel = xlabel,
                 ylabel='Mass Flow, %', style='-', figNr=3, grid=True,xFormatter='%.1f', yFormatter='%.0f')
    standardPlot(x[::subSample], F_is_rel[::subSample], 0, x_max, flow_min_perc, flow_max_perc, xlabel = xlabel,
                 ylabel='Mass Flow, %', style='-', figNr=3, grid=True,xFormatter='%.1f', yFormatter='%.0f')
    standardPlot(x[::subSample], F_rt_rel[::subSample], 0, x_max, flow_min_perc, flow_max_perc, xlabel = xlabel,
                 ylabel='Mass Flow, %', style='-', figNr=3, grid=True,xFormatter='%.1f', yFormatter='%.0f')
    standardPlot(x[::subSample], F_w_wet_rel[::subSample], 0, x_max, flow_min_perc, flow_max_perc, xlabel = xlabel,
                 ylabel='Mass Flow, %', style='-', figNr=3, grid=True,xFormatter='%.1f', yFormatter='%.0f')
    standardPlot(x[::subSample], F_it_rel[::subSample], 0, x_max, flow_min_perc, flow_max_perc, xlabel = xlabel,
                 ylabel='Mass Flow, %', style='-', figNr=3, grid=True,xFormatter='%.1f', yFormatter='%.0f')
    standardPlot(x[::subSample], F_g_rel[::subSample], 0, x_max, flow_min_perc, flow_max_perc, xlabel = xlabel,
                 ylabel='Mass Flow, %', style='-', figNr=3, grid=True,xFormatter='%.1f', yFormatter='%.0f')
    standardPlot(x[::subSample], F_H2O_g_rel[::subSample], 0, x_max, flow_min_perc, flow_max_perc, xlabel = xlabel,
                 ylabel='Mass Flow, %', style='-', figNr=3, grid=True,xFormatter='%.1f', yFormatter='%.0f')
    legend = []
    legend.append('Wood')
    legend.append('Char')
    legend.append('Intermed. solid')
    legend.append('React. tar')
    legend.append('Wet Wood')
    legend.append('Inert tar')
    legend.append('Gas')
    legend.append('H2O(g)')
    plt.legend(legend, loc='upper right')
    plt.savefig(saveDirectory + 'relMass_Pe' + str(Pe) + '.png')
    plt.close()

    # plot relative mass flows
    flow_min_perc2 = 0
    flow_max_perc2 = 100
    standardPlot(x[::subSample], F_w_wet_rel2[::subSample], 0, x_max, flow_min_perc, flow_max_perc, xlabel = xlabel,
                 ylabel='Mass Flow, %', style='-', figNr=4, grid=True,xFormatter='%.1f', yFormatter='%.0f')
    standardPlot(x[::subSample], F_w_rel2[::subSample], 0, x_max, flow_min_perc, flow_max_perc, xlabel = xlabel,
                 ylabel='Mass Flow, %', style='-', figNr=4, grid=True,xFormatter='%.1f', yFormatter='%.0f')
    standardPlot(x[::subSample], F_c_rel2[::subSample], 0, x_max, flow_min_perc, flow_max_perc, xlabel = xlabel,
                 ylabel='Mass Flow, %', style='-', figNr=4, grid=True,xFormatter='%.1f', yFormatter='%.0f')
    standardPlot(x[::subSample], F_is_rel2[::subSample], 0, x_max, flow_min_perc, flow_max_perc, xlabel = xlabel,
                 ylabel='Mass Flow, %', style='-', figNr=4, grid=True,xFormatter='%.1f', yFormatter='%.0f')
    standardPlot(x[::subSample], F_rt_rel2[::subSample], 0, x_max, flow_min_perc, flow_max_perc, xlabel = xlabel,
                 ylabel='Mass Flow, %', style='-', figNr=4, grid=True,xFormatter='%.1f', yFormatter='%.0f')
    standardPlot(x[::subSample], F_it_rel2[::subSample], 0, x_max, flow_min_perc, flow_max_perc, xlabel = xlabel,
                 ylabel='Mass Flow, %', style='-', figNr=4, grid=True,xFormatter='%.1f', yFormatter='%.0f')
    standardPlot(x[::subSample], F_g_rel2[::subSample], 0, x_max, flow_min_perc, flow_max_perc, xlabel = xlabel,
                 ylabel='Mass Flow, %',  style='-', figNr=4, grid=True,xFormatter='%.1f', yFormatter='%.0f')
    standardPlot(x[::subSample], F_H2O_g_rel2[::subSample], 0, x_max, flow_min_perc, flow_max_perc, xlabel = xlabel,
                 ylabel='Mass Flow, %', style='-', figNr=4, grid=True,xFormatter='%.1f', yFormatter='%.0f')

    # Fill areas
    plt.fill_between(x,F_w_wet_rel2, step="pre", alpha=0.4)
    plt.fill_between(x,F_w_wet_rel2,F_w_rel2, step="pre", alpha=0.4)
    plt.fill_between(x,F_w_rel2,F_c_rel2, step="pre", alpha=0.4)
    plt.fill_between(x,F_c_rel2,F_is_rel2, step="pre", alpha=0.4)
    plt.fill_between(x,F_is_rel2,F_rt_rel2, step="pre", alpha=0.4)
    plt.fill_between(x,F_rt_rel2,F_it_rel2, step="pre", alpha=0.4)
    plt.fill_between(x,F_it_rel2,F_g_rel2, step="pre", alpha=0.4)
    plt.fill_between(x,F_g_rel2,F_H2O_g_rel2, step="pre", alpha=0.4)


    legend = []
    legend.append('Wet Wood')
    legend.append('Wood')
    legend.append('Char')
    legend.append('Intermed. solid')
    legend.append('React. tar')
    legend.append('Inert tar')
    legend.append('Gas')
    legend.append('H2O(g)')
    plt.legend(legend,loc='upper right',ncol=2,frameon=False,bbox_to_anchor=(0.95, 0.95))
    plt.savefig(saveDirectory + 'relMassStacked_Pe' + str(Pe) + '.png')
    plt.close()

    # plot absolute mass flows
    flow_min_abs = 0
    flow_max_abs = Feed * 3600 * 1.1
    standardPlot(x, F_w_abs, 0, x_max, flow_min_abs, flow_max_abs, xlabel = xlabel, ylabel='Mass Flow, kg/h',
                    style='-', figNr=6, grid=True,xFormatter='%.1f', yFormatter='%.f')
    standardPlot(x, F_c_abs, 0, x_max, flow_min_abs, flow_max_abs, xlabel = xlabel, ylabel='Mass Flow, kg/h',
                    style='-', figNr=6, grid=True,xFormatter='%.1f', yFormatter='%.f')
    standardPlot(x, F_is_abs, 0, x_max, flow_min_abs, flow_max_abs, xlabel = xlabel, ylabel='Mass Flow, kg/h',
                    style='-', figNr=6, grid=True,xFormatter='%.1f', yFormatter='%.f')
    standardPlot(x, F_rt_abs, 0, x_max, flow_min_abs, flow_max_abs, xlabel = xlabel, ylabel='Mass Flow, kg/h',
                    style='-', figNr=6, grid=True,xFormatter='%.1f', yFormatter='%.f')
    standardPlot(x, F_w_wet_abs, 0, x_max, flow_min_abs, flow_max_abs, xlabel = xlabel, ylabel='Mass Flow, kg/h',
                    style='-', figNr=6, grid=True,xFormatter='%.1f', yFormatter='%.f')
    standardPlot(x, F_it_abs, 0, x_max, flow_min_abs, flow_max_abs, xlabel = xlabel, ylabel='Mass Flow, kg/h',
                    style='-', figNr=6, grid=True,xFormatter='%.1f', yFormatter='%.f')
    standardPlot(x, F_g_abs, 0, x_max, flow_min_abs, flow_max_abs, xlabel = xlabel, ylabel='Mass Flow, kg/h',
                    style='-', figNr=6, grid=True,xFormatter='%.1f', yFormatter='%.f')
    standardPlot(x, F_H2O_g_abs, 0, x_max, flow_min_abs, flow_max_abs, xlabel = xlabel, ylabel='Mass Flow, kg/h',
                    style='-', figNr=6, grid=True,xFormatter='%.1f', yFormatter='%.f')
    legend = []
    legend.append('Wood')
    legend.append('Char')
    legend.append('Intermed. solid')
    legend.append('React. tar')
    legend.append('Wet Wood')
    legend.append('Inert tar')
    legend.append('Gas')
    legend.append('H2O(g)')
    plt.legend(legend, loc='upper right')
    plt.savefig(saveDirectory + 'absMass_Pe' + str(Pe) + '.png')
    plt.close()

    # plot heat flux
    heatFlux_min = -5
    heatFLux_max = 35
    standardPlot(x[::subSample], np.asarray(q_bed[::subSample]), 0, x_max, heatFlux_min, heatFLux_max, xlabel = xlabel,
                    ylabel='Heat Flow, kW/m', style='-', figNr=5, grid=True,xFormatter='%.1f', yFormatter='%.0f',
                    color='darkorange')
    standardPlot(x[::subSample], np.asarray(q_bed[::subSample])+ np.asarray(q_gas[::subSample]), 0, x_max, heatFlux_min,
                    heatFLux_max, xlabel = xlabel, ylabel='Heat Flow, kW/m', style='-', figNr=5, grid=True,
                    xFormatter='%.1f', yFormatter='%.0f', color='k')
    standardPlot(x[::subSample], np.asarray(q_loss[::subSample]), 0, x_max, heatFlux_min, heatFLux_max, xlabel = xlabel,
                    ylabel='Heat Flow, kW/m', style='-', figNr=5, grid=True,xFormatter='%.1f', yFormatter='%.0f',
                    color='r')

    # Fill areas
    plt.fill_between(x,q_bed, step="pre", color='darkorange', alpha=0.4)
    plt.fill_between(x,q_bed,np.asarray(q_bed) + np.asarray(q_gas), step="pre", color='k', alpha=0.4)
    plt.fill_between(x,q_loss, facecolor='none', hatch='\ ',edgecolor='r', linewidth=0.0)

    legend = []
    legend.append('$q_{bed}$')
    legend.append('$q_{gas}$')
    legend.append('$q_{loss}$')
    plt.legend(legend, loc='upper right')
    plt.savefig(saveDirectory + 'heatFlux_Pe' + str(Pe) + '.png')
    plt.close()

print('Finished for ', len(Pe_list), 'cases!')
